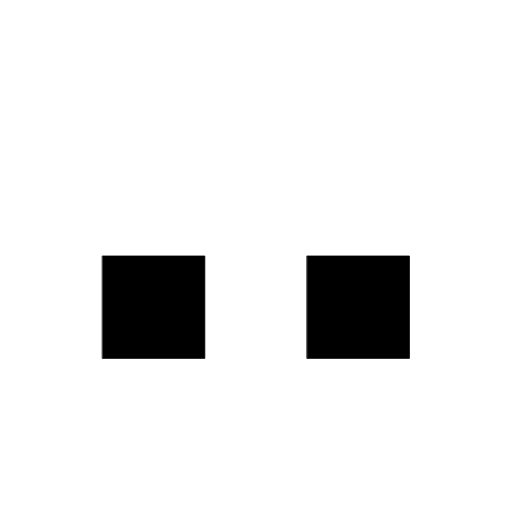
t = 0.00 s
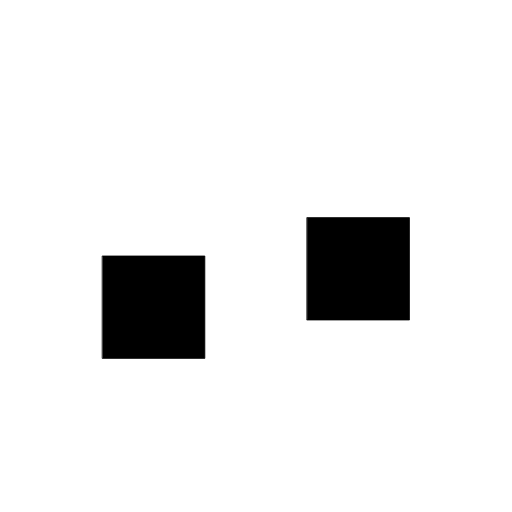
t = 0.13 s
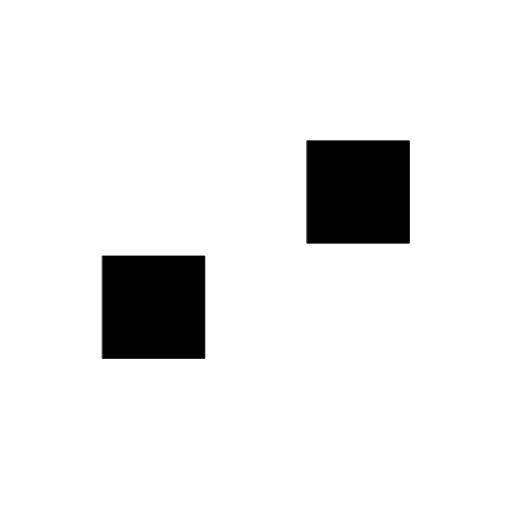
t = 0.38 s
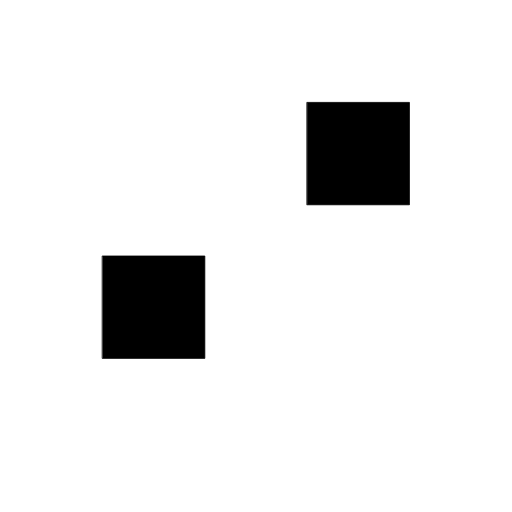
t = 0.50 s
t = 0.63 s: frame unchanged from t = 0.38 s, image omitted
t = 0.88 s: frame unchanged from t = 0.13 s, image omitted

The animated SVG that drew these frames (rendered in a browser with its animation timeline set to each time). Animation: 2 SMIL elements (animate=2); one cycle of 1.00 s, repeats indefinitely.

<?xml version="1.0" encoding="UTF-8"?>
<svg xmlns="http://www.w3.org/2000/svg" xmlns:xlink="http://www.w3.org/1999/xlink" width="671px" height="671.59px" viewBox="0 0 671 671.59" version="1.1"><g transform="translate(0, 671.59) scale(1, -1)"><g id="gridSVG" fill="none" stroke="rgb(0,0,0)" stroke-dasharray="none" stroke-width="1" font-size="16" font-family="Helvetica, Arial, FreeSans, Liberation Sans, Nimbus Sans L, sans-serif" opacity="1" stroke-linecap="round" stroke-linejoin="round" stroke-miterlimit="10" stroke-opacity="1" fill-opacity="0" font-weight="normal" font-style="normal"><animate xlink:href="#GRID.rect.1.1.1" attributeName="y" begin="0s" calcMode="linear" dur="1s" values="201.48;201.48;201.48" repeatCount="indefinite" fill="freeze"/><animate xlink:href="#GRID.rect.1.1.2" attributeName="y" begin="0s" calcMode="linear" dur="1s" values="201.48;402.95;201.48" repeatCount="indefinite" fill="freeze"/><g id="GRID.rect.1.1"><rect id="GRID.rect.1.1.1" x="134.2" y="201.48" width="134.2" height="134.32" fill="rgb(0,0,0)" fill-opacity="1"/><rect id="GRID.rect.1.1.2" x="402.6" y="201.48" width="134.2" height="134.32" fill="rgb(0,0,0)" fill-opacity="1"/></g></g></g></svg>